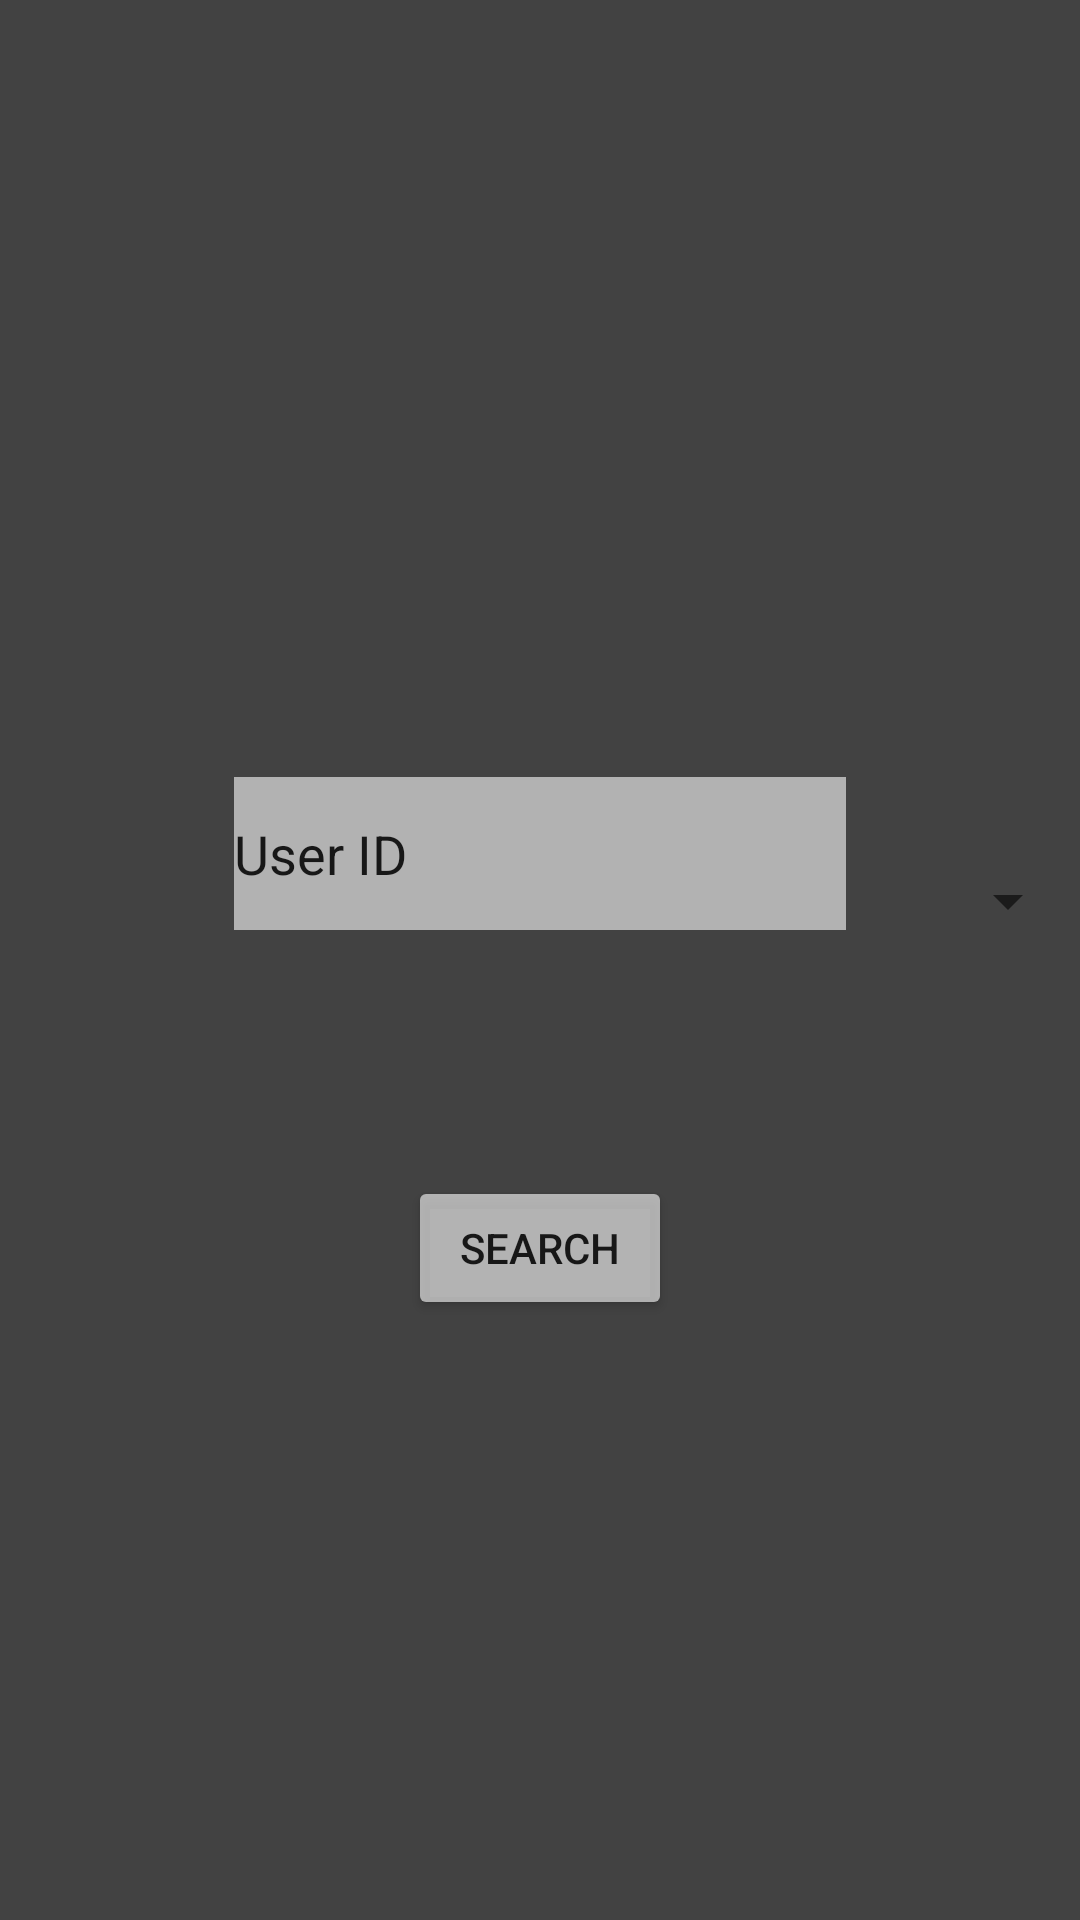

Reconstruct the res/layout file that produces this screen, plus the resources it refers to.
<!-- AndroidManifest.xml: application theme Theme.HuaProject -->
<!-- res/layout/activity_main2.xml -->
<?xml version="1.0" encoding="utf-8"?>
<androidx.constraintlayout.widget.ConstraintLayout xmlns:android="http://schemas.android.com/apk/res/android"
    xmlns:app="http://schemas.android.com/apk/res-auto"
    xmlns:tools="http://schemas.android.com/tools"
    android:layout_width="match_parent"
    android:layout_height="match_parent"
    android:background="@color/cardview_dark_background"
    tools:context=".MainActivity2">

    <Spinner
        android:id="@+id/spinner"
        android:layout_width="match_parent"
        android:layout_height="wrap_content"
        app:layout_constraintBottom_toBottomOf="parent"
        app:layout_constraintTop_toTopOf="parent"
        app:layout_constraintVertical_bias="0.468"
        tools:layout_editor_absoluteX="0dp" />

    <EditText
        android:id="@+id/editTextQueryID"
        android:layout_width="204dp"
        android:layout_height="51dp"
        android:layout_marginTop="259dp"
        android:background="#97FFFFFF"
        android:ems="10"
        android:inputType="textPersonName"
        android:text="User ID"
        app:layout_constraintEnd_toEndOf="parent"
        app:layout_constraintHorizontal_bias="0.5"
        app:layout_constraintStart_toStartOf="parent"
        app:layout_constraintTop_toTopOf="parent" />

    <Button
        android:id="@+id/button"
        android:layout_width="wrap_content"
        android:layout_height="wrap_content"
        android:layout_marginTop="392dp"
        android:text="Search"
        app:backgroundTint="@color/material_on_primary_emphasis_medium"
        app:layout_constraintEnd_toEndOf="parent"
        app:layout_constraintStart_toStartOf="parent"
        app:layout_constraintTop_toTopOf="parent" />


</androidx.constraintlayout.widget.ConstraintLayout>
<!-- resources referenced by this layout -->
<resources>
  <style name="Theme.HuaProject" parent="Theme.MaterialComponents.DayNight.DarkActionBar">
          
          <item name="colorPrimary">@color/purple_500</item>
          <item name="colorPrimaryVariant">@color/purple_700</item>
          <item name="colorOnPrimary">@color/white</item>
          
          <item name="colorSecondary">@color/teal_200</item>
          <item name="colorSecondaryVariant">@color/teal_700</item>
          <item name="colorOnSecondary">@color/black</item>
          
          <item name="android:statusBarColor" tools:targetApi="l">?attr/colorPrimaryVariant</item>
          
      </style>
  <!-- not gathered from this repository: default colours our renderer supplied (Android Studio template values) -->
  <color name="purple_500">#FF6200EE</color>
  <color name="purple_700">#FF3700B3</color>
  <color name="teal_200">#FF03DAC5</color>
  <color name="teal_700">#FF018786</color>
  <color name="black">#FF000000</color>
  <color name="white">#FFFFFFFF</color>
</resources>
